Run: headless pygame with SDL's dummy video driver; simulated clock (each Clock.tick advances the game by its frame time, no real sleeping); random seed 0; keys injected as events and as key.get_pressed() state; no mouse input.
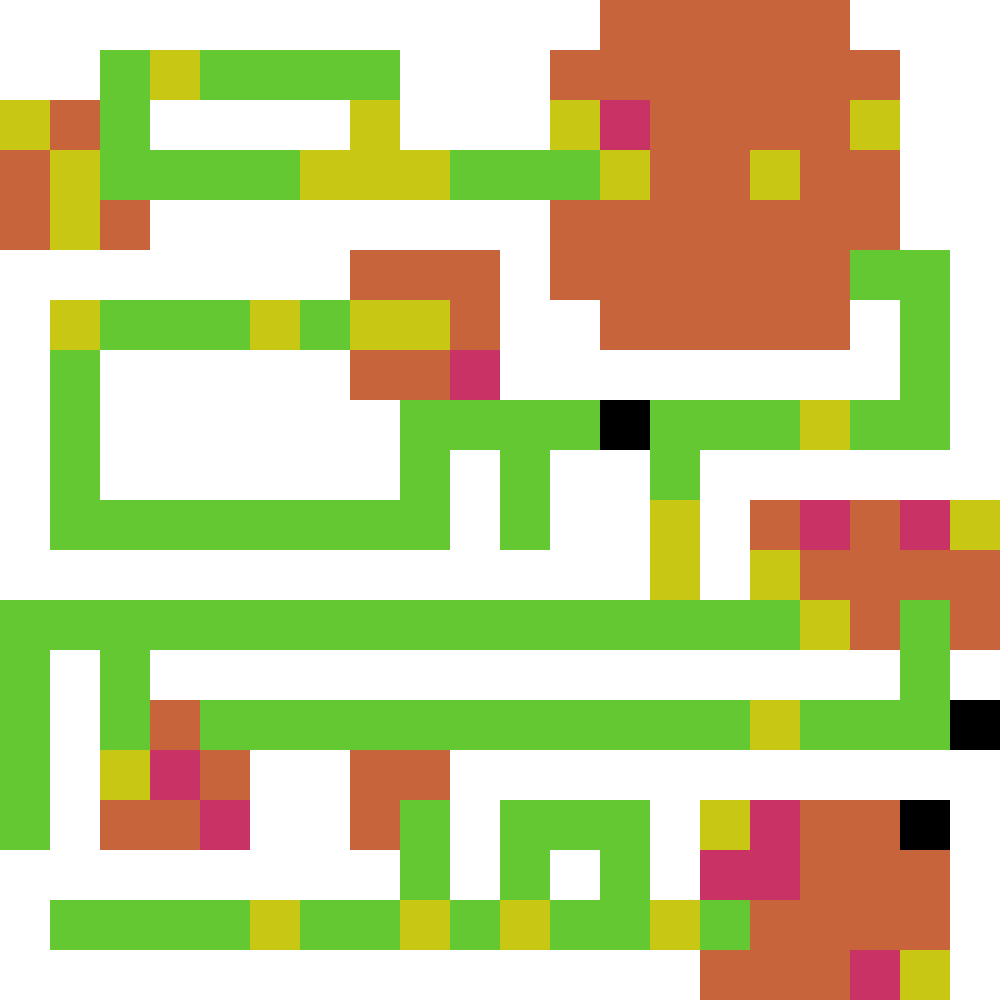
Frame 1 of 4 · flips 1–60 · no input
Frame 2 of 4 · flips 61–180 · tapped SPACE, RETURN · held RIGHT (→), D · screen unchanged from frame 1, image omitted
Frame 3 of 4 · flips 181–300 · held DOWN (↓), S · screen unchanged from frame 2, image omitted
Frame 4 of 4 · flips 301–420 · held LEFT (←), A, UP (↑), W · screen unchanged from frame 3, image omitted

The pygame program that drew these frames:

import pygame
import sys
import os
import random


#================================================================
#                       Despliega matriz
#================================================================

def crea_cuadrado(x, y, color, alto_cuadrado, ancho_cuadrado):

    pygame.draw.rect(ventana, color, [x, y, ancho_cuadrado, alto_cuadrado ])

def despliega_matriz(alto_cuadrado, ancho_cuadrado, matrix):

    y = 0  # we start at the top of the screen
    for row in matrix:
        x = 0 # for every row we start at the left of the screen again
        for item in row:

            #pared
            if item == 0:
                crea_cuadrado(x, y, (255, 255, 255), alto_cuadrado, ancho_cuadrado) #blanco
            #pieza
            elif item == 1:
                crea_cuadrado(x, y, (200, 100, 60), alto_cuadrado, ancho_cuadrado) #naranjo
            #pasillo o ex-moneda
            elif item == 2:
                crea_cuadrado(x, y, (100, 200, 50), alto_cuadrado, ancho_cuadrado) #verde
            #obstaculo
            elif item == -1:
                crea_cuadrado(x, y, (200, 50, 100), alto_cuadrado, ancho_cuadrado) #rosado oscuro
            #moneda
            elif item == -2:
                crea_cuadrado(x, y, (200, 200, 20), alto_cuadrado, ancho_cuadrado) #verde amarillo


            x += ancho_cuadrado # for ever item/number in that row we move one "step" to the right
        y += alto_cuadrado   # for every new row we move one "step" downwards
    pygame.display.update()

#================================================================
#                       Generacion random
#================================================================

def agrega_obstaculos(mat, n):

    for i in range(n):

        x = random.randrange(0,len(mat))
        y = random.randrange(0,len(mat[0]))

        while (mat[x][y] != 1):
            x = random.randrange(0,len(mat))
            y = random.randrange(0,len(mat[0]))

        mat[x][y] = -1

    return mat

def agrega_monedas(mat, n):

    for i in range(n):

        x = random.randrange(0,len(mat))
        y = random.randrange(0,len(mat[0]))

        while (mat[x][y] < 1):
            x = random.randrange(0,len(mat))
            y = random.randrange(0,len(mat[0]))

        mat[x][y] = -2

    return mat

def posicion_amigos(mat):

    x = random.randrange(0,len(mat))
    y = random.randrange(0,len(mat[0]))

    while (mat[x][y] < 1):
        x = random.randrange(0,len(mat))
        y = random.randrange(0,len(mat[0]))

    print([x,y], mat[x][y])
    return [x,y]


#================================================================
#                       Funcion principal
#================================================================

ANCHO_VENTANA = 1000
ALTO_VENTANA = 1000

pygame.init()

ventana = pygame.display.set_mode((ANCHO_VENTANA, ALTO_VENTANA))
pygame.display.set_caption("Tutorial")
ventana.fill((195, 247, 126)) #color de fondo

def main():
    
    #-------------------------------------------------
    matrix = [
    [0,0,0,0,0,0,0,0,0,0,0,0,1,1,1,1,1,0,0,0],
    [0,0,2,2,2,2,2,2,0,0,0,1,1,1,1,1,1,1,0,0],
    [1,1,2,0,0,0,0,2,0,0,0,1,1,1,1,1,1,1,0,0],
    [1,1,2,2,2,2,2,2,2,2,2,2,1,1,1,1,1,1,0,0],
    [1,1,1,0,0,0,0,0,0,0,0,1,1,1,1,1,1,1,0,0],
    [0,0,0,0,0,0,0,1,1,1,0,1,1,1,1,1,1,2,2,0],
    [0,2,2,2,2,2,2,2,1,1,0,0,1,1,1,1,1,0,2,0],
    [0,2,0,0,0,0,0,1,1,1,0,0,0,0,0,0,0,0,2,0],
    [0,2,0,0,0,0,0,0,2,2,2,2,2,2,2,2,2,2,2,0],
    [0,2,0,0,0,0,0,0,2,0,2,0,0,2,0,0,0,0,0,0],
    [0,2,2,2,2,2,2,2,2,0,2,0,0,2,0,1,1,1,1,1],
    [0,0,0,0,0,0,0,0,0,0,0,0,0,2,0,1,1,1,1,1],
    [2,2,2,2,2,2,2,2,2,2,2,2,2,2,2,2,1,1,2,1],
    [2,0,2,0,0,0,0,0,0,0,0,0,0,0,0,0,0,0,2,0],
    [2,0,2,1,2,2,2,2,2,2,2,2,2,2,2,2,2,2,2,0],
    [2,0,1,1,1,0,0,1,1,0,0,0,0,0,0,0,0,0,0,0],
    [2,0,1,1,1,0,0,1,2,0,2,2,2,0,1,1,1,1,1,0],
    [0,0,0,0,0,0,0,0,2,0,2,0,2,0,1,1,1,1,1,0],
    [0,2,2,2,2,2,2,2,2,2,2,2,2,2,2,1,1,1,1,0],
    [0,0,0,0,0,0,0,0,0,0,0,0,0,0,1,1,1,1,1,0]
    ]

    ancho_cuadrado = 50  
    alto_cuadrado = 50
    cantidad_obstaculos = 10
    cantidad_monedas = 30
    n_cpus = 3
    posicion_cpu = []

    matrix = agrega_obstaculos(matrix, cantidad_obstaculos)
    matrix = agrega_monedas(matrix, cantidad_monedas)
    for i in range(n_cpus):
        posicion_cpu.append(posicion_amigos(matrix))
    #-------------------------------------------------

    pygame.display.flip()
    
    reloj = pygame.time.Clock()
    despliega_matriz(alto_cuadrado, ancho_cuadrado, matrix)
    corriendo = True
    print()
    while corriendo:
    
        #Coloca cpus en el mapa en negro
        #NO FUNCIONA POR ALGUNA RAZON?
        for i in range(n_cpus):
            
            x = posicion_cpu[i][0] * ancho_cuadrado
            y = posicion_cpu[i][1] * alto_cuadrado
            crea_cuadrado(x, y, (0, 0, 0), alto_cuadrado, ancho_cuadrado) #negro
            
        reloj.tick(60) #Fuerza a correr a 60 FPS 

        for event in pygame.event.get():
            
            if event.type == pygame.QUIT:
                corriendo = False
                
        pygame.display.flip()
                
    sys.exit()

main()
